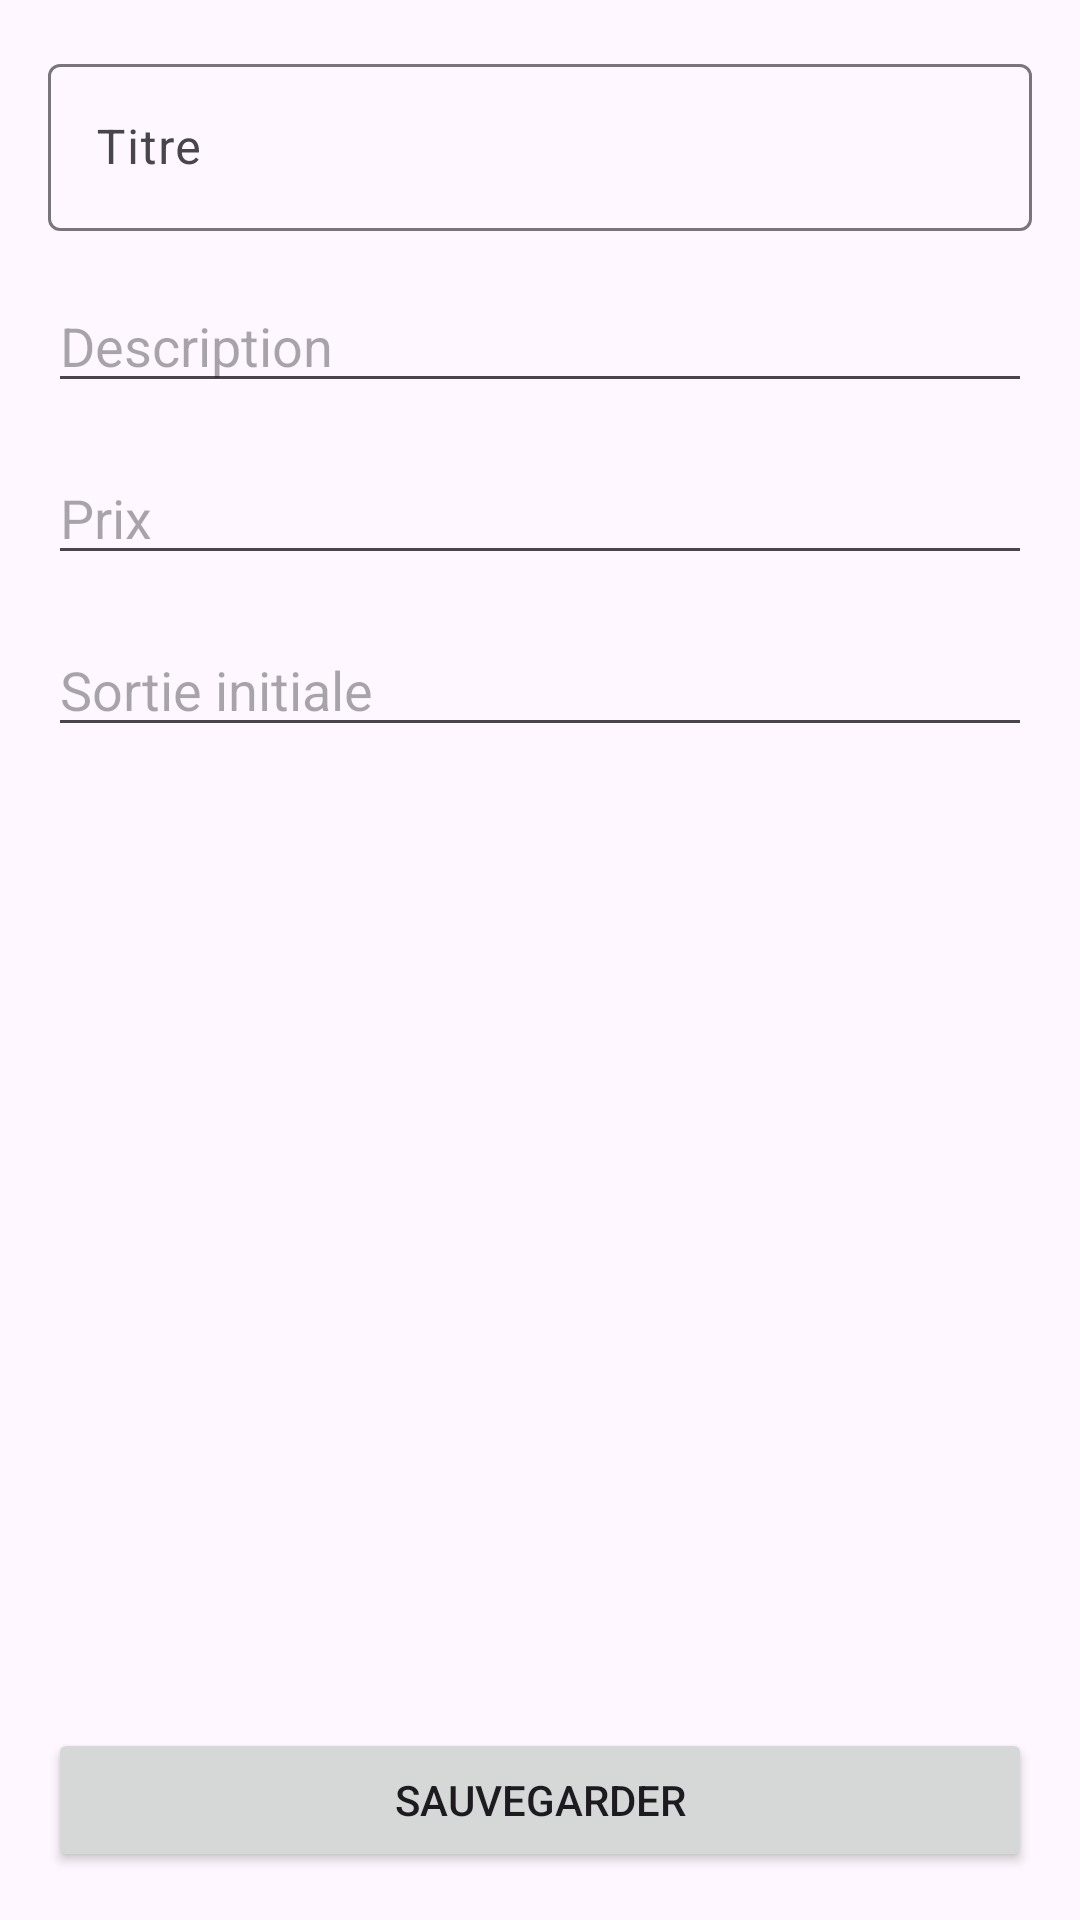

The Android layout XML behind this screen, and the referenced resources:
<!-- AndroidManifest.xml: application theme Theme.Enishop -->
<!-- res/layout/activity_main.xml -->
<?xml version="1.0" encoding="utf-8"?>
<androidx.constraintlayout.widget.ConstraintLayout xmlns:android="http://schemas.android.com/apk/res/android"
    xmlns:app="http://schemas.android.com/apk/res-auto"
    xmlns:tools="http://schemas.android.com/tools"
    android:id="@+id/main"
    android:layout_width="match_parent"
    android:layout_height="match_parent"
    tools:context=".MainActivity">

    <LinearLayout
        android:id="@+id/et_title"
        android:layout_marginStart="16dp"
        android:layout_marginTop="16dp"
        android:layout_marginEnd="16dp"
        android:layout_width="match_parent"
        android:layout_height="wrap_content"
        app:layout_constraintEnd_toEndOf="parent"
        app:layout_constraintStart_toStartOf="parent"
        app:layout_constraintTop_toTopOf="parent">

        <com.google.android.material.textfield.TextInputLayout

            android:layout_width="match_parent"
            android:layout_height="wrap_content">

            <com.google.android.material.textfield.TextInputEditText
                android:layout_width="match_parent"
                android:layout_height="wrap_content"
                android:hint="Titre"
                android:inputType="text"/>

        </com.google.android.material.textfield.TextInputLayout>

    </LinearLayout>















    <EditText
        android:id="@+id/et_description"
        android:layout_width="0dp"
        android:layout_height="wrap_content"
        android:layout_marginStart="16dp"
        android:layout_marginTop="16dp"
        android:layout_marginEnd="16dp"
        android:ems="10"
        android:inputType="text"
        android:hint="Description"
        app:layout_constraintEnd_toEndOf="parent"
        app:layout_constraintStart_toStartOf="parent"
        app:layout_constraintTop_toBottomOf="@+id/et_title" />

    <EditText
        android:id="@+id/et_price"
        android:layout_width="0dp"
        android:layout_height="wrap_content"
        android:layout_marginStart="16dp"
        android:layout_marginTop="16dp"
        android:layout_marginEnd="16dp"
        android:ems="10"
        android:inputType="numberDecimal"
        android:hint="Prix"
        app:layout_constraintEnd_toEndOf="parent"
        app:layout_constraintStart_toStartOf="parent"
        app:layout_constraintTop_toBottomOf="@+id/et_description" />

    <EditText
        android:id="@+id/et_date"
        android:layout_width="0dp"
        android:layout_height="wrap_content"
        android:layout_marginStart="16dp"
        android:layout_marginTop="16dp"
        android:layout_marginEnd="16dp"
        android:ems="10"
        android:inputType="date"
        android:hint="Sortie initiale"
        app:layout_constraintEnd_toEndOf="parent"
        app:layout_constraintStart_toStartOf="parent"
        app:layout_constraintTop_toBottomOf="@+id/et_price" />

    <Button
        android:layout_width="match_parent"
        android:layout_height="wrap_content"
        android:layout_marginStart="16dp"
        android:layout_marginEnd="16dp"
        android:layout_marginBottom="16dp"
        android:text="Sauvegarder"

        app:layout_constraintBottom_toBottomOf="parent"
        app:layout_constraintEnd_toEndOf="parent"
        app:layout_constraintStart_toStartOf="parent" />









</androidx.constraintlayout.widget.ConstraintLayout>
<!-- resources referenced by this layout -->
<resources>
  <style name="Theme.Enishop" parent="Base.Theme.Enishop" />
  <style name="Base.Theme.Enishop" parent="Theme.Material3.DayNight.NoActionBar">
          
          
      </style>
</resources>
